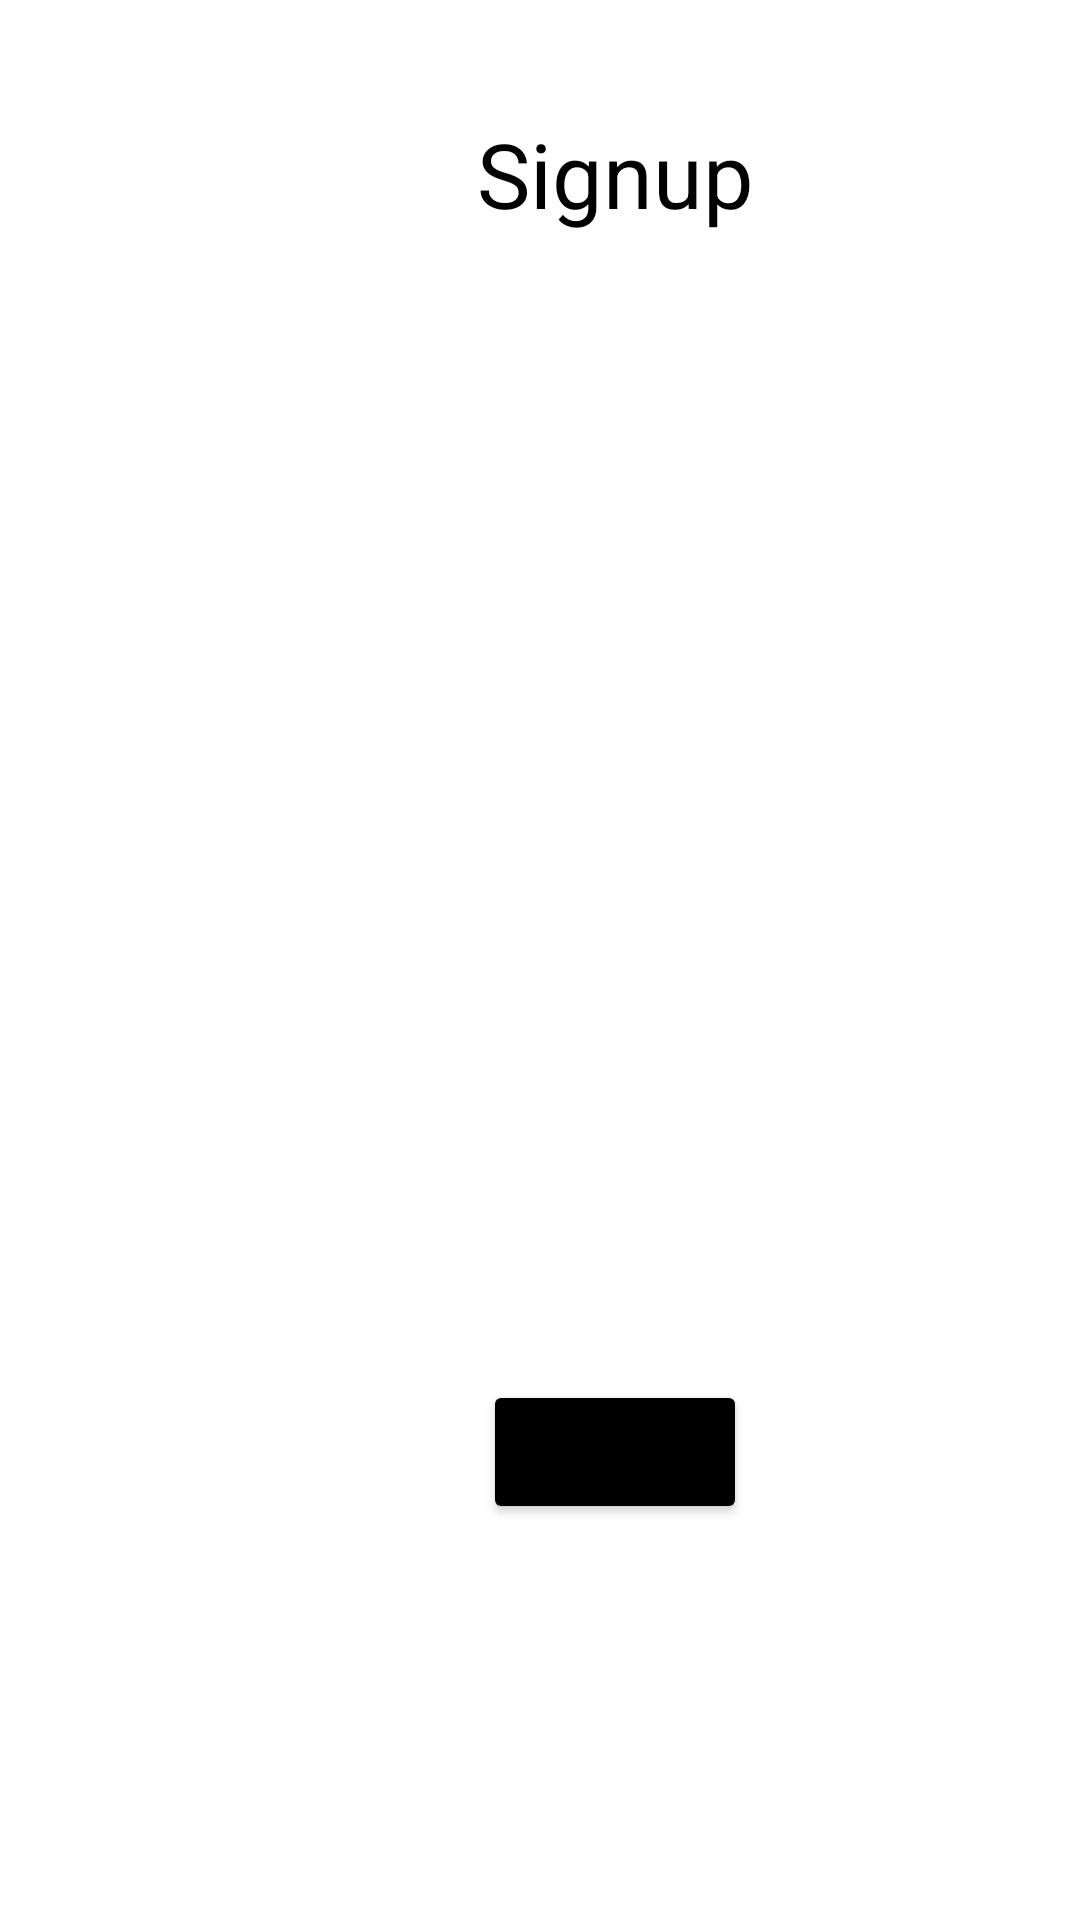

Here is an Android app screen rendered from its layout file. Give the layout XML and the strings, colors and styles it references.
<!-- AndroidManifest.xml: application theme Theme.Login_And_SignUp -->
<!-- res/layout/activity_sign_up.xml -->
<?xml version="1.0" encoding="utf-8"?>
<androidx.constraintlayout.widget.ConstraintLayout xmlns:android="http://schemas.android.com/apk/res/android"
    xmlns:app="http://schemas.android.com/apk/res-auto"
    xmlns:tools="http://schemas.android.com/tools"
    android:layout_width="match_parent"
    android:layout_height="match_parent"
    tools:context=".SignUp">

    <androidx.constraintlayout.widget.ConstraintLayout
        android:layout_width="410dp"
        android:layout_height="678dp"
        app:layout_constraintBottom_toBottomOf="parent"
        app:layout_constraintTop_toTopOf="parent"
        app:layout_constraintVertical_bias="0.913"
        tools:layout_editor_absoluteX="1dp">

        <TextView
            android:id="@+id/textView"
            android:layout_width="match_parent"
            android:layout_height="wrap_content"

            android:layout_marginTop="72dp"
            android:gravity="center"
            android:text="Signup"
            android:textColor="@color/black"
            android:textSize="30sp"
            app:layout_constraintEnd_toEndOf="parent"
            app:layout_constraintHorizontal_bias="0.0"
            app:layout_constraintStart_toStartOf="parent"
            app:layout_constraintTop_toTopOf="parent"
            tools:targetApi="jelly_bean" />

        <com.google.android.material.textfield.TextInputLayout
            android:id="@+id/textInputLayoutFullname"
            android:layout_width="match_parent"
            android:layout_height="wrap_content"
            android:layout_marginLeft="30dp"
            android:layout_marginTop="30dp"
            android:layout_marginRight="30dp"
            android:hint="fullname"
            app:layout_constraintEnd_toEndOf="parent"
            app:layout_constraintHorizontal_bias="0.0"
            app:layout_constraintStart_toStartOf="parent"
            app:layout_constraintTop_toBottomOf="@+id/textView" />

        <com.google.android.material.textfield.TextInputLayout
            android:id="@+id/textInputLayoutEmail"
            android:layout_width="match_parent"
            android:layout_height="wrap_content"
            android:layout_marginLeft="30dp"
            android:layout_marginTop="144dp"
            android:layout_marginRight="30dp"
            android:hint="email"
            app:layout_constraintEnd_toEndOf="parent"
            app:layout_constraintHorizontal_bias="0.266"
            app:layout_constraintStart_toStartOf="parent"
            app:layout_constraintTop_toBottomOf="@+id/textInputLayoutFullname" />

        <com.google.android.material.textfield.TextInputLayout
            android:id="@+id/textInputLayoutUsername"
            android:layout_width="match_parent"
            android:layout_height="wrap_content"
            android:layout_marginLeft="30dp"
            android:layout_marginTop="40dp"
            android:layout_marginRight="30dp"
            android:hint="username"
            app:layout_constraintEnd_toEndOf="parent"
            app:layout_constraintStart_toStartOf="parent"
            app:layout_constraintTop_toBottomOf="@+id/textInputLayoutEmail" />

        <com.google.android.material.textfield.TextInputLayout
            android:id="@+id/textInputLayoutPassword"
            android:layout_width="match_parent"
            android:layout_height="wrap_content"
            android:layout_marginTop="92dp"
            android:hint="password"
            app:layout_constraintTop_toBottomOf="@+id/textInputLayoutUsername"
            tools:layout_editor_absoluteX="0dp" />

        <ProgressBar
            android:id="@+id/progress"
            android:layout_width="wrap_content"
            android:layout_height="wrap_content"
            android:visibility="gone"
            app:layout_constraintEnd_toEndOf="parent"
            app:layout_constraintStart_toStartOf="parent"
            app:layout_constraintTop_toBottomOf="@+id/textInputLayoutPassword" />

        <Button
            android:id="@+id/button_SignUp"
            android:layout_width="wrap_content"
            android:layout_height="wrap_content"
            android:layout_marginTop="76dp"
            android:backgroundTint="@color/black"
            android:text="signup"
            app:layout_constraintEnd_toEndOf="parent"
            app:layout_constraintStart_toStartOf="parent"
            app:layout_constraintTop_toBottomOf="@+id/progress" />

        <TextView
            android:id="@+id/loginText"
            android:layout_width="wrap_content"
            android:layout_height="wrap_content"

            android:text="loginhere"
            tools:layout_editor_absoluteX="173dp"
            tools:layout_editor_absoluteY="477dp"
            tools:targetApi="jelly_bean" />

    </androidx.constraintlayout.widget.ConstraintLayout>

</androidx.constraintlayout.widget.ConstraintLayout>
<!-- resources referenced by this layout -->
<resources>
  <style name="Theme.Login_And_SignUp" parent="Theme.MaterialComponents.DayNight.DarkActionBar">
          
          <item name="colorPrimary">@color/purple_500</item>
          <item name="colorPrimaryVariant">@color/purple_700</item>
          <item name="colorOnPrimary">@color/white</item>
          
          <item name="colorSecondary">@color/teal_200</item>
          <item name="colorSecondaryVariant">@color/teal_700</item>
          <item name="colorOnSecondary">@color/black</item>
          
          <item name="android:statusBarColor">?attr/colorPrimaryVariant</item>
          
      </style>
  <!-- not gathered from this repository: default colours our renderer supplied (Android Studio template values) -->
  <color name="purple_500">#FF6200EE</color>
  <color name="purple_700">#FF3700B3</color>
  <color name="teal_200">#FF03DAC5</color>
  <color name="teal_700">#FF018786</color>
  <color name="black">#FF000000</color>
  <color name="white">#FFFFFFFF</color>
</resources>
